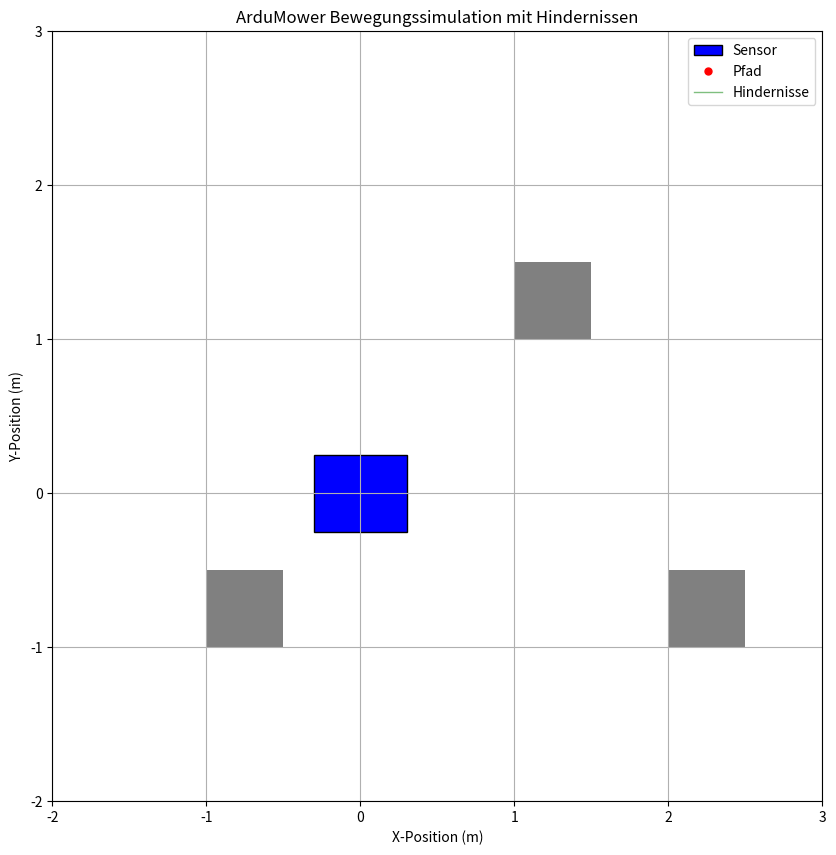

This chart was generated by the following Python code:
import numpy as np
from scipy.integrate import odeint
import matplotlib.pyplot as plt
from matplotlib.animation import FuncAnimation
from matplotlib.patches import Rectangle
from matplotlib.collections import PatchCollection


# Fahrzeugmodell-Klasse
class VehicleModel:
    def __init__(
        self, wheelbase, track_width, sensor_distance, vehicle_width, vehicle_length
    ):
        """
        Initialisiert das Fahrzeugmodell.

        Args:
            wheelbase (float): Radstand des Fahrzeugs.
            track_width (float): Spurweite des Fahrzeugs.
            sensor_distance (float): Abstand des Sensors vom Schwerpunkt.
            vehicle_width (float): Breite des Fahrzeugs.
            vehicle_length (float): Länge des Fahrzeugs.
        """
        self.wheelbase = wheelbase
        self.track_width = track_width
        self.sensor_distance = sensor_distance
        self.vehicle_width = vehicle_width
        self.vehicle_length = vehicle_length

    def dynamics(self, state, t, control_inputs):
        """
        Berechnet die Fahrzeugdynamik.

        Args:
            state (list): Zustand des Fahrzeugs [x, y, theta, x_d, y_d].
            t (float): Aktuelle Zeit.
            control_inputs (function): Funktion zur Berechnung der Radgeschwindigkeiten.

        Returns:
            list: Ableitungen des Zustands.
        """
        x, y, theta, x_d, y_d = state
        v_right, v_left = control_inputs(t, x, y, theta)

        v = (v_right + v_left) / 2
        omega = (v_right - v_left) / self.track_width

        dx = v * np.cos(theta)
        dy = v * np.sin(theta)
        dtheta = omega

        dx_d = dx + self.sensor_distance * (-np.sin(theta) * omega)
        dy_d = dy + self.sensor_distance * (np.cos(theta) * omega)

        return [dx, dy, dtheta, dx_d, dy_d]

    def simulate(self, t, control_inputs, initial_state):
        """
        Führt die Simulation durch.

        Args:
            t (array): Zeitvektor.
            control_inputs (function): Funktion zur Berechnung der Radgeschwindigkeiten.
            initial_state (list): Anfangszustand des Fahrzeugs.

        Returns:
            array: Lösung der Differentialgleichungen.
        """
        try:
            solution = odeint(self.dynamics, initial_state, t, args=(control_inputs,))
            return solution
        except Exception as e:
            print(f"Fehler während der Simulation: {e}")
            return None


# Hindernisse definieren
obstacles = [
    Rectangle((1, 1), 0.5, 0.5),
    Rectangle((-1, -1), 0.5, 0.5),
    Rectangle((2, -1), 0.5, 0.5),
]


# Funktion zur erweiterten Kollisionserkennung
def check_collision(vehicle_rect):
    """
    Prüft, ob das Fahrzeug mit einem Hindernis kollidiert.

    Args:
        vehicle_rect (matplotlib.patches.Rectangle): Rechteck, das das Fahrzeug darstellt.

        Returns:
            bool: True, wenn eine Kollision vorliegt, sonst False.
    """
    vehicle_path = vehicle_rect.get_path().transformed(vehicle_rect.get_transform())
    for obstacle in obstacles:
        obstacle_path = obstacle.get_path().transformed(obstacle.get_transform())
        if vehicle_path.intersects_path(obstacle_path):
            return True
    return False


# Animation initialisieren
fig, ax = plt.subplots(figsize=(10, 10))
ax.set_xlim(-2, 3)
ax.set_ylim(-2, 3)
ax.set_aspect("equal")
ax.grid(True)


# Potentialfeld zur Hindernisvermeidung mit Begrenzungen
def potential_field(x, y):
    """
    Berechnet das Potentialfeld an der Position (x, y),
    einschließlich repulsiver Kräfte von Hindernissen und Begrenzungen.

    Args:
        x (float): X-Position.
        y (float): Y-Position.

    Returns:
        tuple: Anpassungen der Geschwindigkeit in x- und y-Richtung.
    """
    force_x, force_y = 0, 0

    # Repulsive Kräfte von Hindernissen
    for obstacle in obstacles:
        ox, oy = obstacle.get_xy()
        ow, oh = obstacle.get_width(), obstacle.get_height()
        center_x, center_y = ox + ow / 2, oy + oh / 2
        dx = x - center_x
        dy = y - center_y
        distance = np.hypot(dx, dy)
        if distance < 0.1:
            distance = 0.1  # Vermeidung von extrem hohen Kräften
        repulsive_force = 0.5 / distance**2
        force_x += repulsive_force * (dx / distance)
        force_y += repulsive_force * (dy / distance)

    # Repulsive Kräfte von den Begrenzungen
    boundary_margin = 0.5  # Abstand zur Grenze, ab dem die Kraft wirkt
    boundary_force = 1.0  # Stärke der Kraft

    # Linke Grenze
    if x < ax.get_xlim()[0] + boundary_margin:
        dist = x - ax.get_xlim()[0]
        if dist < 0.1:
            dist = 0.1
        force_x += boundary_force / dist**2

    # Rechte Grenze
    if x > ax.get_xlim()[1] - boundary_margin:
        dist = ax.get_xlim()[1] - x
        if dist < 0.1:
            dist = 0.1
        force_x -= boundary_force / dist**2

    # Untere Grenze
    if y < ax.get_ylim()[0] + boundary_margin:
        dist = y - ax.get_ylim()[0]
        if dist < 0.1:
            dist = 0.1
        force_y += boundary_force / dist**2

    # Obere Grenze
    if y > ax.get_ylim()[1] - boundary_margin:
        dist = ax.get_ylim()[1] - y
        if dist < 0.1:
            dist = 0.1
        force_y -= boundary_force / dist**2

    return force_x, force_y


# Angepasste Steuerungsfunktion mit Hindernisvermeidung
def control_inputs(t, x, y, theta):
    """
    Berechnet die Radgeschwindigkeiten unter Berücksichtigung der Hindernisse.

    Args:
        t (float): Aktuelle Zeit.
        x (float): X-Position des Fahrzeugs.
        y (float): Y-Position des Fahrzeugs.
        theta (float): Orientierung des Fahrzeugs.

    Returns:
        tuple: Geschwindigkeit des rechten und linken Rads.
    """
    # Basisgeschwindigkeit
    base_speed = 0.5

    # Hindernisvermeidung mittels Potentialfeld
    force_x, force_y = potential_field(x, y)

    # Wenn keine Kräfte wirken, fährt das Fahrzeug geradeaus
    if force_x == 0 and force_y == 0:
        desired_direction = theta
    else:
        # Berechnung der gewünschten Richtung
        desired_direction = np.arctan2(force_y, force_x)

    # Berechnung der Winkeldifferenz
    angle_diff = desired_direction - theta
    angle_diff = (angle_diff + np.pi) % (2 * np.pi) - np.pi  # Normalisierung

    # Anpassung der Radgeschwindigkeiten
    v_right = base_speed + angle_diff
    v_left = base_speed - angle_diff

    # Begrenzung der Radgeschwindigkeiten
    max_speed = 1.0
    v_right = np.clip(v_right, -max_speed, max_speed)
    v_left = np.clip(v_left, -max_speed, max_speed)

    return v_right, v_left


# Parameter
wheelbase = 0.4
track_width = 0.4
sensor_distance = 0.23
vehicle_width = 0.5
vehicle_length = 0.6
initial_state = [0, 0.5, 0, 0, 0.5 + sensor_distance]

# Zeitvektor mit adaptiver Schrittweite
t = np.linspace(0, 40, 1000)

# Modell erstellen und simulieren
vehicle = VehicleModel(
    wheelbase, track_width, sensor_distance, vehicle_width, vehicle_length
)
solution = vehicle.simulate(t, control_inputs, initial_state)

# Überprüfen, ob die Simulation erfolgreich war
if solution is None:
    raise SystemExit("Simulation fehlgeschlagen.")

# Ergebnisse extrahieren
x, y, theta, x_d, y_d = solution.T


# Animation
def animate_simulation(x, y, theta):
    """
    Führt die Animation der Simulation durch.

    Args:
        x (array): X-Positionen des Fahrzeugs.
        y (array): Y-Positionen des Fahrzeugs.
        theta (array): Orientierungen des Fahrzeugs.
    """
    # Hindernisse zeichnen
    obstacle_patches = PatchCollection(obstacles, facecolor="gray")
    ax.add_collection(obstacle_patches)

    # Fahrzeugdarstellung initialisieren
    vehicle_patch = Rectangle(
        (0, 0), vehicle_length, vehicle_width, fc="blue", ec="black"
    )
    ax.add_patch(vehicle_patch)
    (sensor_plot,) = ax.plot([], [], "ro", markersize=5)
    (path_plot,) = ax.plot([], [], "g-", lw=1, alpha=0.5)

    # Legende hinzufügen
    ax.legend(["Sensor", "Pfad", "Hindernisse"])

    def init():
        vehicle_patch.set_xy((-vehicle_length / 2, -vehicle_width / 2))
        vehicle_patch.angle = 0
        sensor_plot.set_data([], [])
        path_plot.set_data([], [])
        return vehicle_patch, sensor_plot, path_plot

    def animate(i):
        # Fahrzeugposition und -orientierung aktualisieren
        vehicle_patch.set_xy((x[i] - vehicle_length / 2, y[i] - vehicle_width / 2))
        vehicle_patch.angle = np.degrees(theta[i])

        # Sensorposition aktualisieren
        sensor_x = x[i] + sensor_distance * np.cos(theta[i])
        sensor_y = y[i] + sensor_distance * np.sin(theta[i])
        sensor_plot.set_data([sensor_x], [sensor_y])

        # Pfad aktualisieren
        path_plot.set_data(x[:i], y[:i])

        return vehicle_patch, sensor_plot, path_plot

    FuncAnimation(fig, animate, init_func=init, frames=len(t), interval=20, blit=True)
    plt.title("ArduMower Bewegungssimulation mit Hindernissen")
    plt.xlabel("X-Position (m)")
    plt.ylabel("Y-Position (m)")
    plt.show()


# Animation starten
animate_simulation(x, y, theta)
